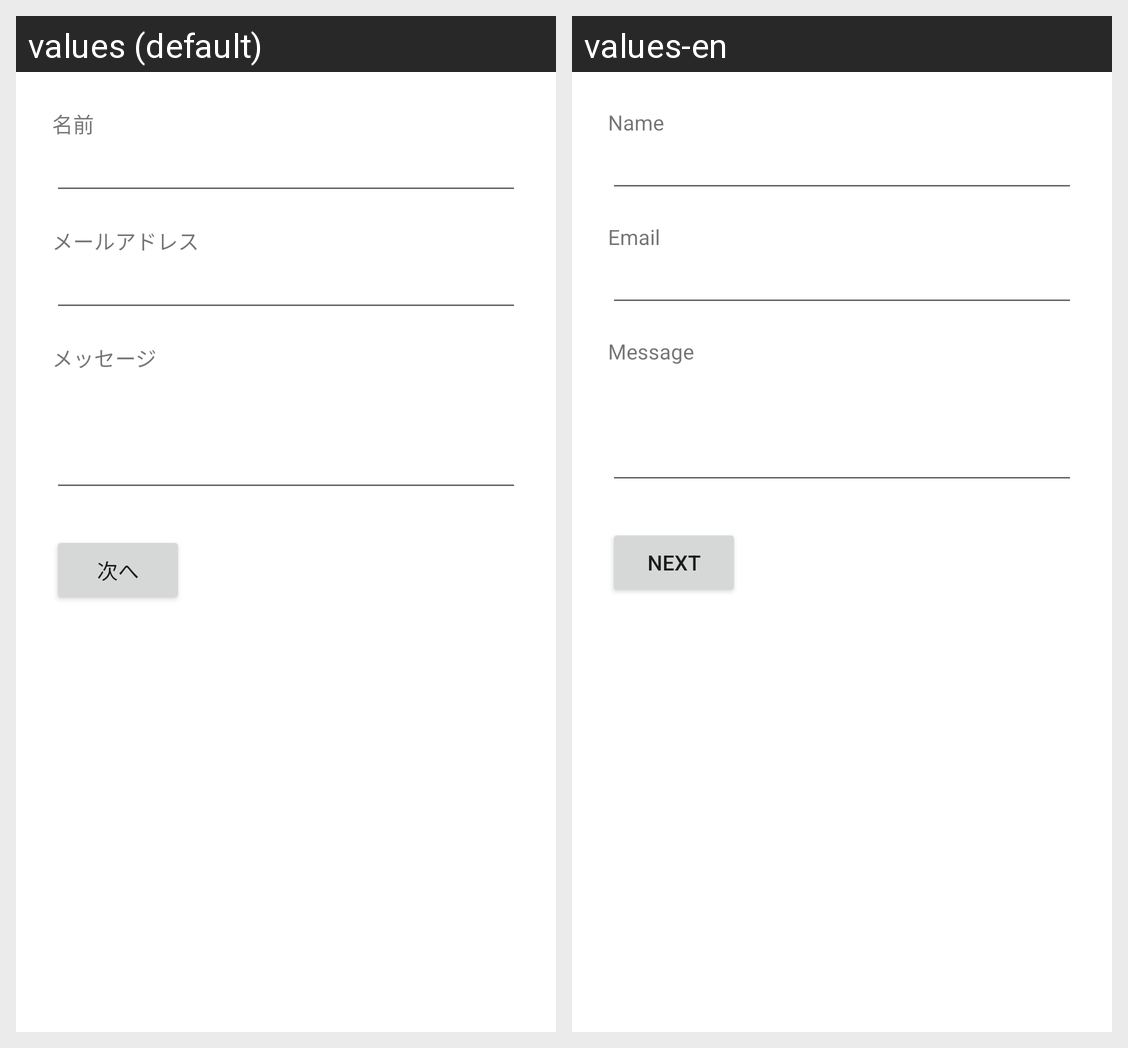

Locale-by-locale string values for the Android screen shown in this grid:
Android screen res/layout/activity_input.xml rendered under 2 locales, left to right: values (default), values-en. Device: Nexus 5 (rendered at 1080×1920; each locale shown at half size, 540×960, under a caption strip naming it); theme AppTheme.
Strings drawn on this screen, with the default value and each locale's value (text and hints the layout hard-codes, and strings that could not be matched under every locale, appear in the picture but are not listed):

label_name
  values: 名前
  values-en: Name

label_email
  values: メールアドレス
  values-en: Email

label_message
  values: メッセージ
  values-en: Message

action_next
  values: 次へ
  values-en: Next
